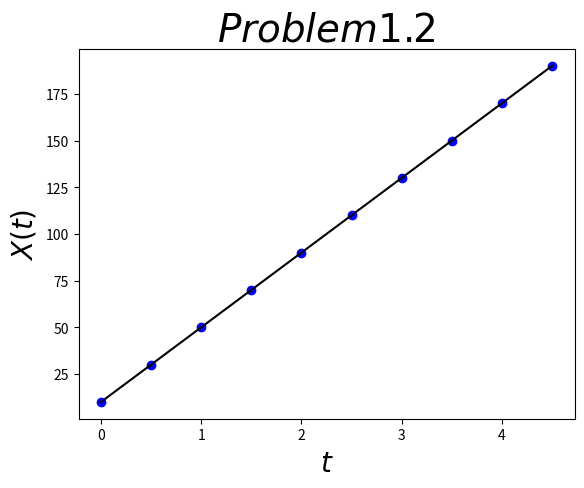

Python code for this plot:
# -*- coding: utf-8 -*-
import numpy as np
import matplotlib.pyplot as plt

def f(x0,n):
	v = 40
	t = np.arange(0.0,5.0,5.0/n)
	plt.plot(t,x0+v*t,'bo',t,x0+v*t,'k')
	plt.title('$Problem1.2$',fontsize=28)
	plt.xlabel('$t$',fontsize=20)
	plt.ylabel('$X(t)$',fontsize=20)
	plt.show()
	
f(10,10)
